Image classification data set "dataset" (gleb099/pattern-recognition on GitHub). Class labels (2): shirts, trousers.

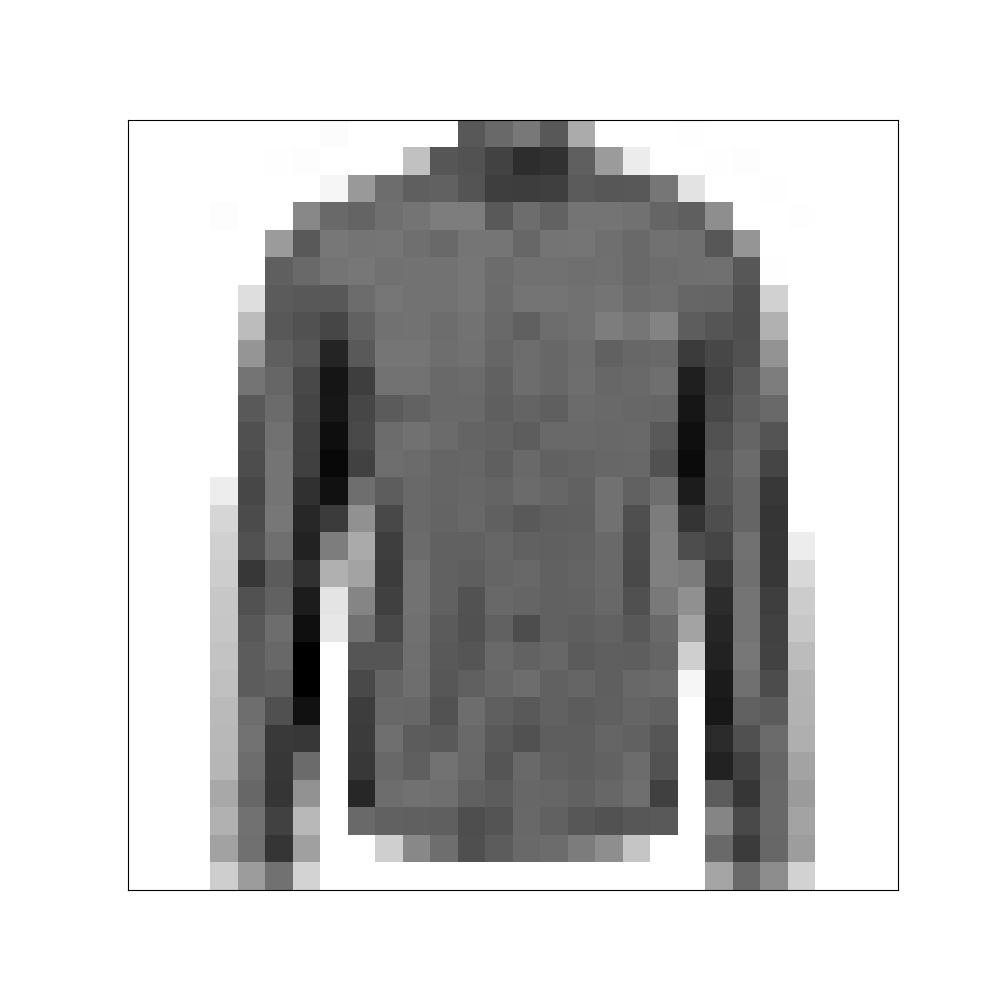
Label: shirts

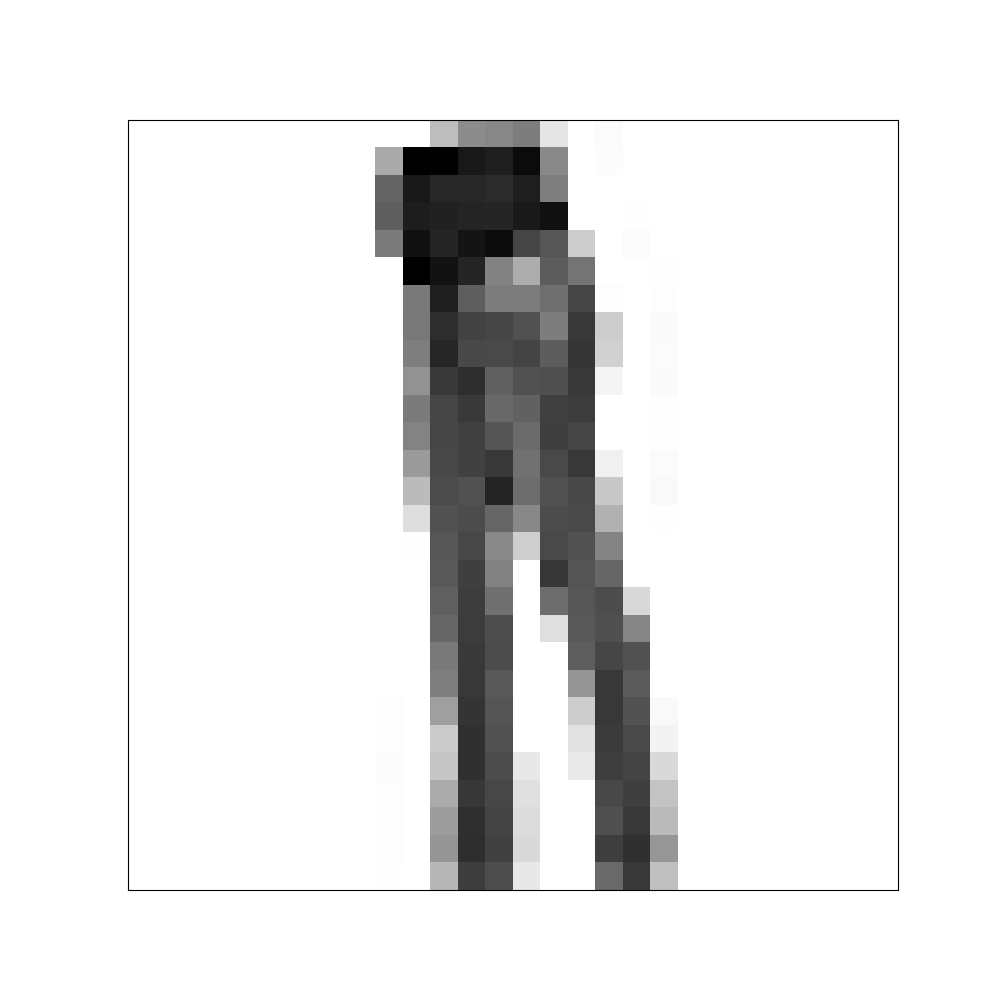
Label: trousers

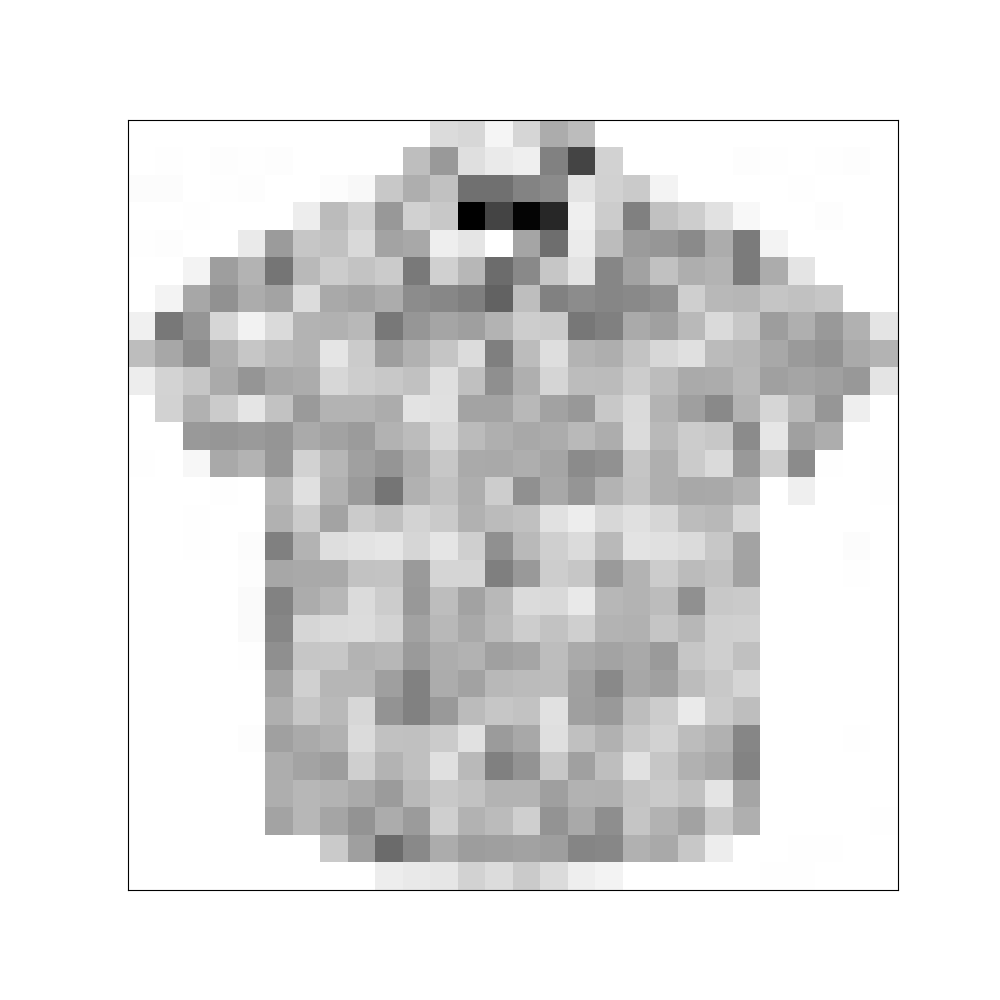
Label: shirts

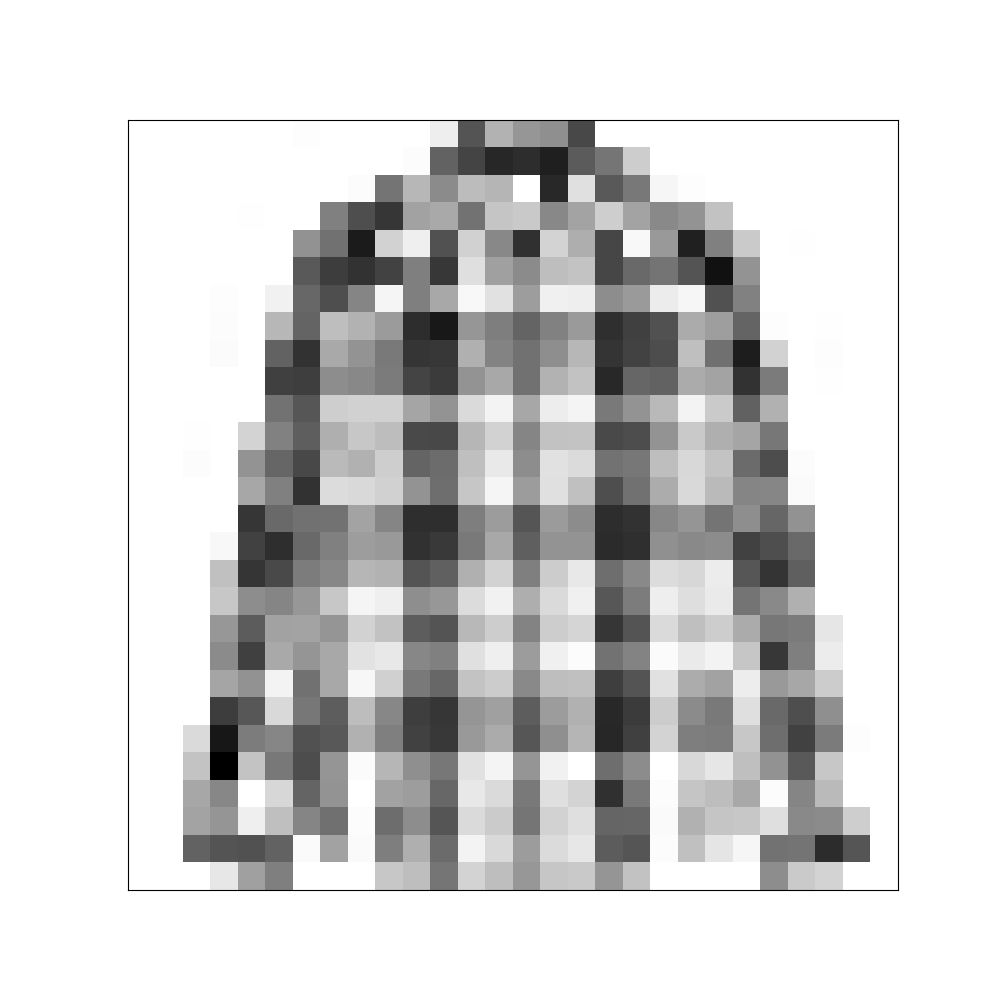
Label: shirts

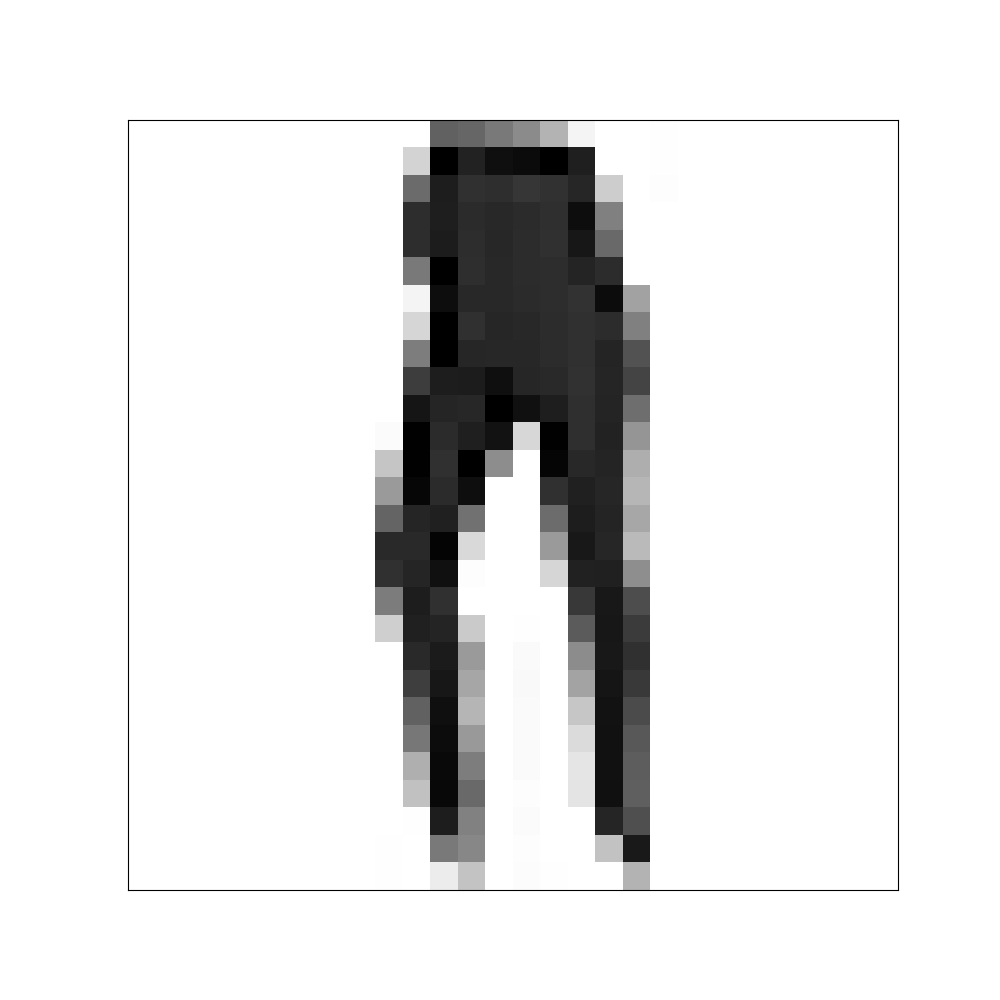
Label: trousers

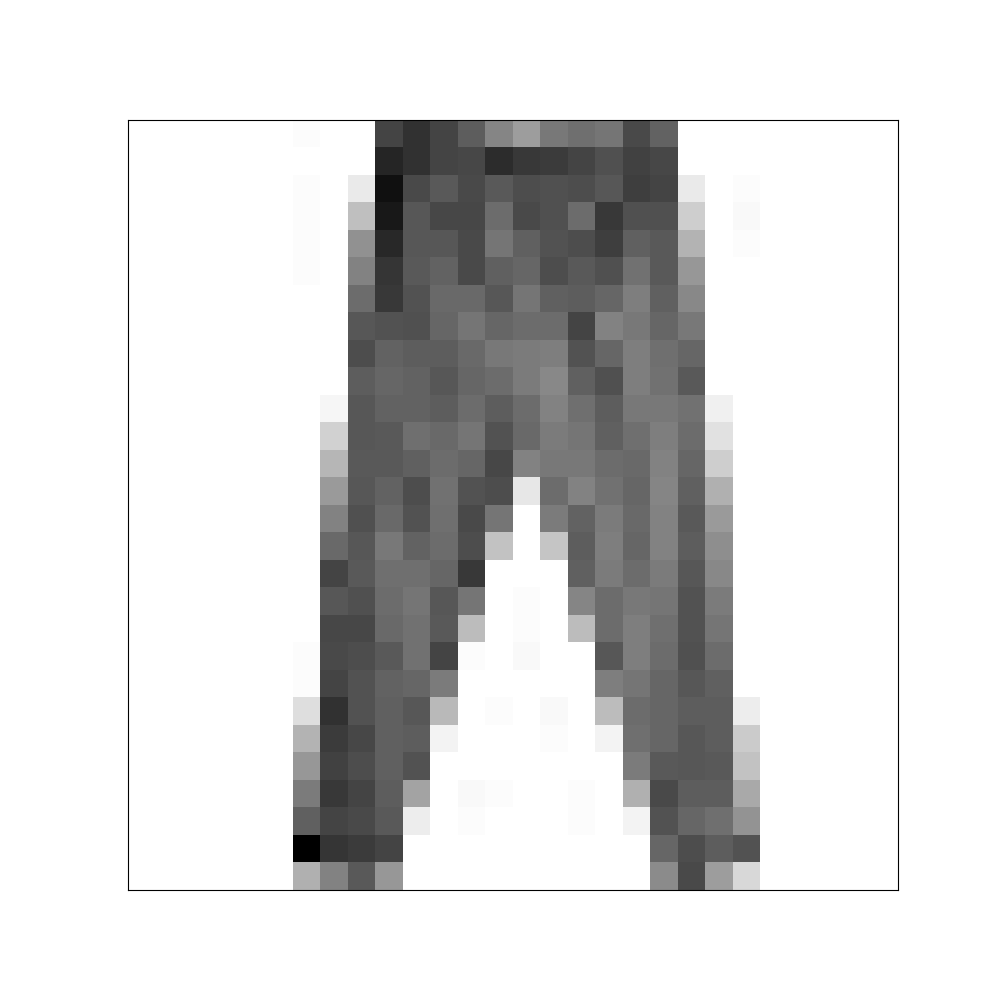
Label: trousers
